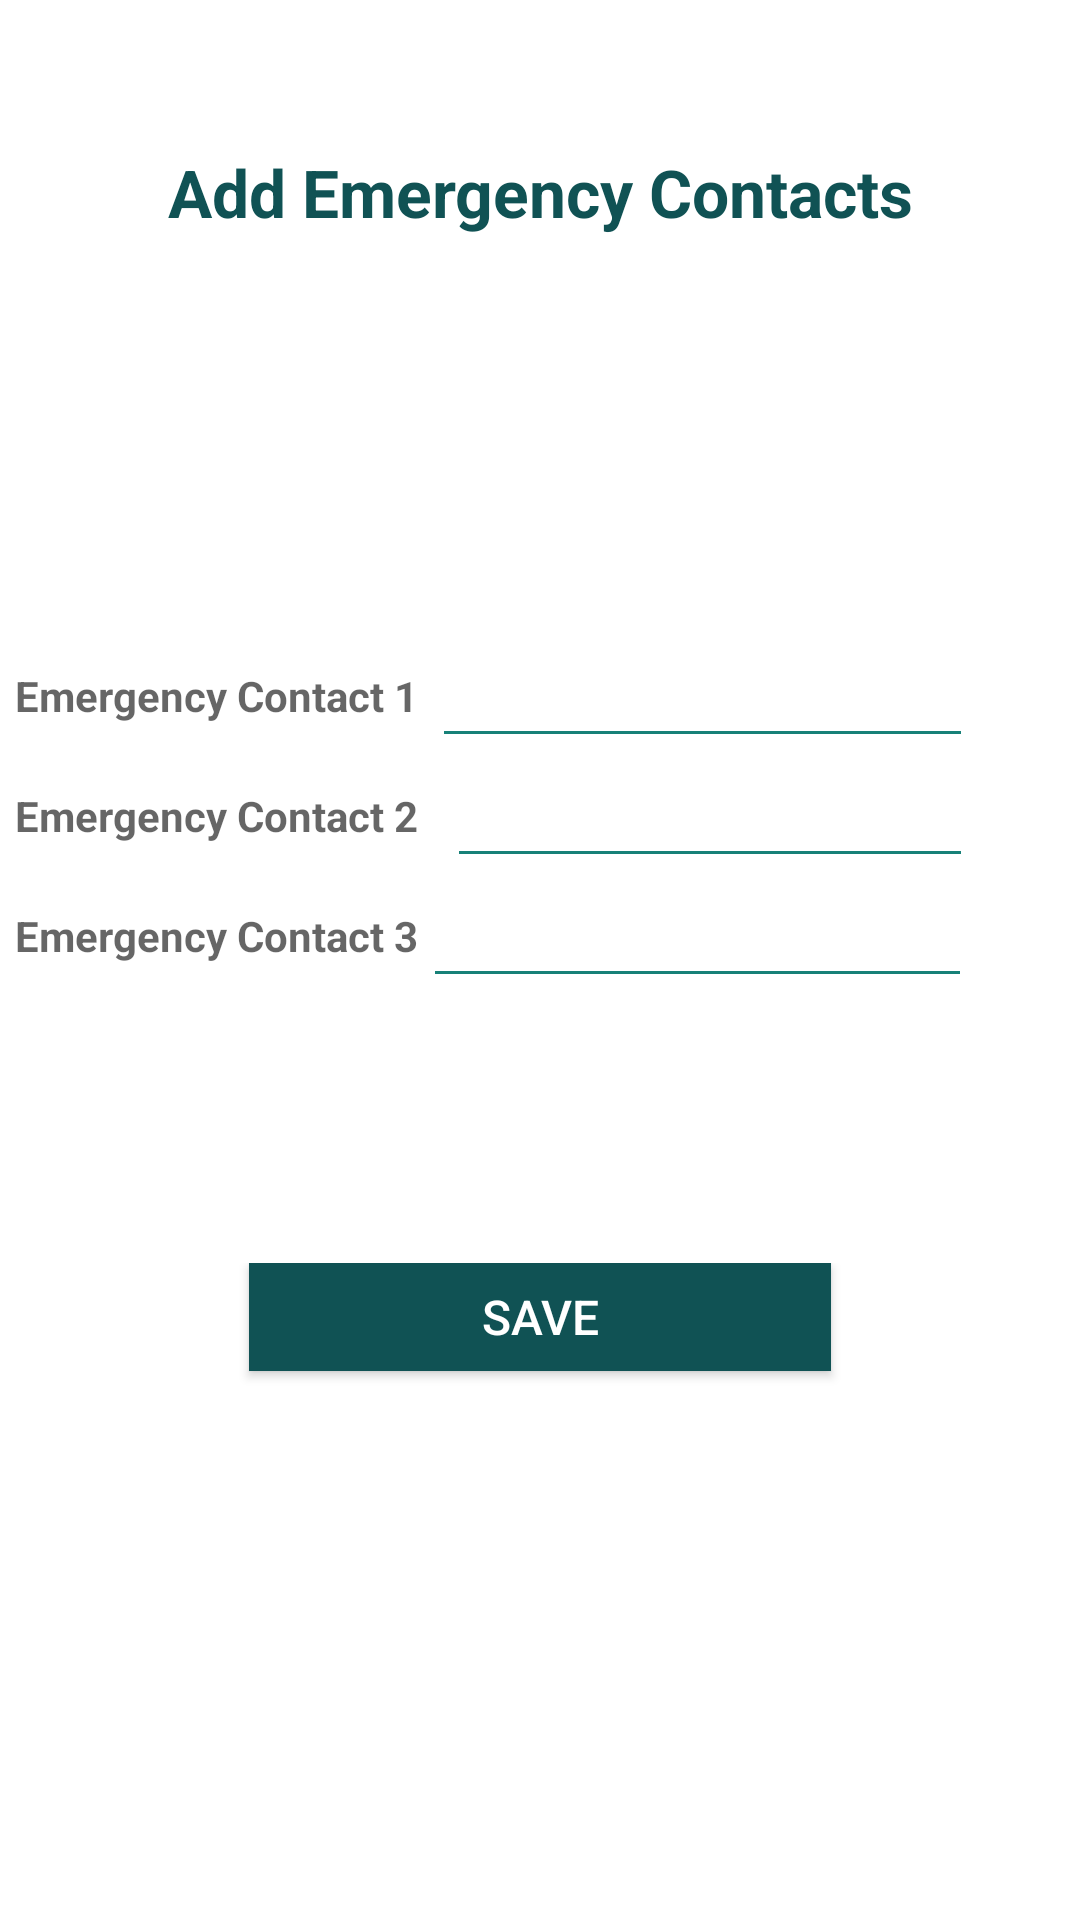

The Android layout XML behind this screen, and the referenced resources:
<!-- AndroidManifest.xml: application theme Theme.FreedomWomenSafetyApp -->
<!-- res/layout/activity_people.xml -->
<?xml version="1.0" encoding="utf-8"?>
<LinearLayout xmlns:android="http://schemas.android.com/apk/res/android"
    xmlns:app="http://schemas.android.com/apk/res-auto"
    xmlns:tools="http://schemas.android.com/tools"
    android:layout_width="match_parent"
    android:layout_height="match_parent"
    android:background="@drawable/background"
    android:orientation="vertical"
    tools:context=".people">

    <LinearLayout
        android:layout_width="match_parent"
        android:layout_height="match_parent"
        android:orientation="vertical"
        android:padding="5dp">

        <LinearLayout
            android:layout_width="match_parent"
            android:layout_height="wrap_content"
            android:layout_weight=".2"

            android:gravity="center">

            <TextView
                android:id="@+id/textView2"
                android:layout_width="wrap_content"
                android:layout_height="wrap_content"
                android:text="Add Emergency Contacts"
                android:textAlignment="center"
                android:textAppearance="?android:attr/textAppearanceLarge"
                android:textColor="@color/colorPrimaryDark"
                android:textStyle="bold" />
        </LinearLayout>

        <LinearLayout
            android:layout_width="match_parent"
            android:layout_height="wrap_content"
            android:layout_weight=".4"
            android:gravity="center"
            android:orientation="vertical">


            <LinearLayout
                android:layout_width="match_parent"
                android:layout_height="40dp"
                android:gravity="center">

                <TextView
                    android:id="@+id/contact1"
                    android:layout_width="0dp"
                    android:layout_height="wrap_content"
                    android:layout_weight=".40"
                    android:text="Emergency Contact 1"
                    android:textAppearance="?android:attr/textAppearanceMedium"
                    android:textSize="14sp"
                    android:textStyle="bold"

                    />

                <LinearLayout
                    android:layout_width="0dp"
                    android:layout_height="wrap_content"
                    android:layout_marginLeft="5dp"
                    android:layout_weight=".50"
                    android:orientation="vertical">

                    <EditText
                        android:id="@+id/editText"
                        android:layout_width="match_parent"
                        android:layout_height="wrap_content"
                        android:layout_gravity="center_horizontal"
                        android:background="@null"
                        android:ems="10"
                        android:inputType="phone" />

                    <View
                        android:layout_width="match_parent"
                        android:layout_height="1dp"
                        android:background="@color/colorPrimary" />

                </LinearLayout>

                <LinearLayout
                    android:layout_width="0dp"
                    android:layout_height="match_parent"
                    android:layout_gravity="center"
                    android:layout_weight=".10"
                    android:gravity="center">

                    <ImageView
                        android:id="@+id/iv_phonebook1"
                        android:layout_width="25dp"
                        android:layout_height="25dp"
                        android:src="@drawable/phonebook" />
                </LinearLayout>
            </LinearLayout>

            <LinearLayout
                android:layout_width="match_parent"
                android:layout_height="40dp"
                android:gravity="center"
                android:orientation="horizontal">

                <TextView
                    android:id="@+id/contact2"
                    android:layout_width="0dp"
                    android:layout_height="wrap_content"
                    android:layout_weight=".40"
                    android:text="Emergency Contact 2"
                    android:textAppearance="?android:attr/textAppearanceMedium"
                    android:textSize="14sp"
                    android:textStyle="bold"

                    />

                <LinearLayout
                    android:layout_width="0dp"
                    android:layout_height="wrap_content"

                    android:layout_marginLeft="5dp"
                    android:layout_weight=".50"
                    android:orientation="vertical">

                    <EditText
                        android:id="@+id/editText2"
                        android:layout_width="match_parent"
                        android:layout_height="wrap_content"
                        android:layout_gravity="center_horizontal"
                        android:background="@null"
                        android:ems="10"
                        android:inputType="phone" />

                    <View
                        android:layout_width="match_parent"
                        android:layout_height="1dp"
                        android:layout_marginLeft="5dp"
                        android:background="@color/colorPrimary" />

                </LinearLayout>

                <LinearLayout
                    android:layout_width="0dp"
                    android:layout_height="match_parent"
                    android:layout_gravity="center"
                    android:layout_weight=".10"
                    android:gravity="center">

                    <ImageView
                        android:id="@+id/iv_phonebook2"
                        android:layout_width="25dp"
                        android:layout_height="25dp"
                        android:src="@drawable/phonebook" />
                </LinearLayout>


            </LinearLayout>

            <LinearLayout
                android:layout_width="match_parent"
                android:layout_height="40dp"
                android:gravity="center">

                <TextView
                    android:id="@+id/contact3"
                    android:layout_width="0dp"
                    android:layout_height="wrap_content"
                    android:layout_weight=".40"
                    android:text="Emergency Contact 3"
                    android:textAppearance="?android:attr/textAppearanceMedium"
                    android:textSize="14sp"
                    android:textStyle="bold"

                    />

                <LinearLayout
                    android:layout_width="0dp"
                    android:layout_height="wrap_content"
                    android:layout_weight=".50"
                    android:orientation="vertical">

                    <EditText
                        android:id="@+id/editText3"
                        android:layout_width="186dp"
                        android:layout_height="wrap_content"
                        android:layout_gravity="center_horizontal"
                        android:layout_marginLeft="5dp"
                        android:background="@null"
                        android:ems="10"
                        android:inputType="phone" />

                    <View
                        android:layout_width="match_parent"
                        android:layout_height="1dp"
                        android:background="@color/colorPrimary" />

                </LinearLayout>

                <LinearLayout
                    android:layout_width="0dp"
                    android:layout_height="match_parent"
                    android:layout_gravity="center"
                    android:layout_weight=".10"
                    android:gravity="center">

                    <ImageView
                        android:id="@+id/iv_phonebook3"
                        android:layout_width="25dp"
                        android:layout_height="25dp"
                        android:src="@drawable/phonebook" />
                </LinearLayout>
            </LinearLayout>
        </LinearLayout>

        <LinearLayout
            android:layout_width="match_parent"
            android:layout_height="wrap_content"

            android:layout_weight=".4"
            android:gravity="top|center">

            <Button
                android:id="@+id/button"
                android:layout_width="194dp"
                android:layout_height="36dp"
                android:background="@color/colorPrimaryDark"
                android:onClick="save"
                android:text="Save"
                android:textColor="@color/white"
                android:textSize="16sp" />


        </LinearLayout>

    </LinearLayout>

</LinearLayout>
<!-- resources referenced by this layout -->
<resources>
  <color name="colorPrimary">#178178</color>
  <color name="colorPrimaryDark">#105254</color>
  <color name="white">#FFF</color>
  <style name="Theme.FreedomWomenSafetyApp" parent="Theme.MaterialComponents.DayNight.DarkActionBar">
          
          <item name="colorPrimary">@color/colorAccent</item>
          <item name="colorPrimaryVariant">@color/colorAccent</item>
          <item name="colorOnPrimary">@color/white</item>
          
          <item name="colorSecondary">@color/colorPrimary</item>
          <item name="colorSecondaryVariant">@color/buttoncolor</item>
          <item name="colorOnSecondary">@color/black</item>
          
          <item name="android:statusBarColor" tools:targetApi="l">?attr/colorPrimaryVariant</item>
          
      </style>
  <color name="colorAccent">#155E80</color>
  <color name="buttoncolor">#109EA5</color>
  <color name="black">#000</color>
</resources>
